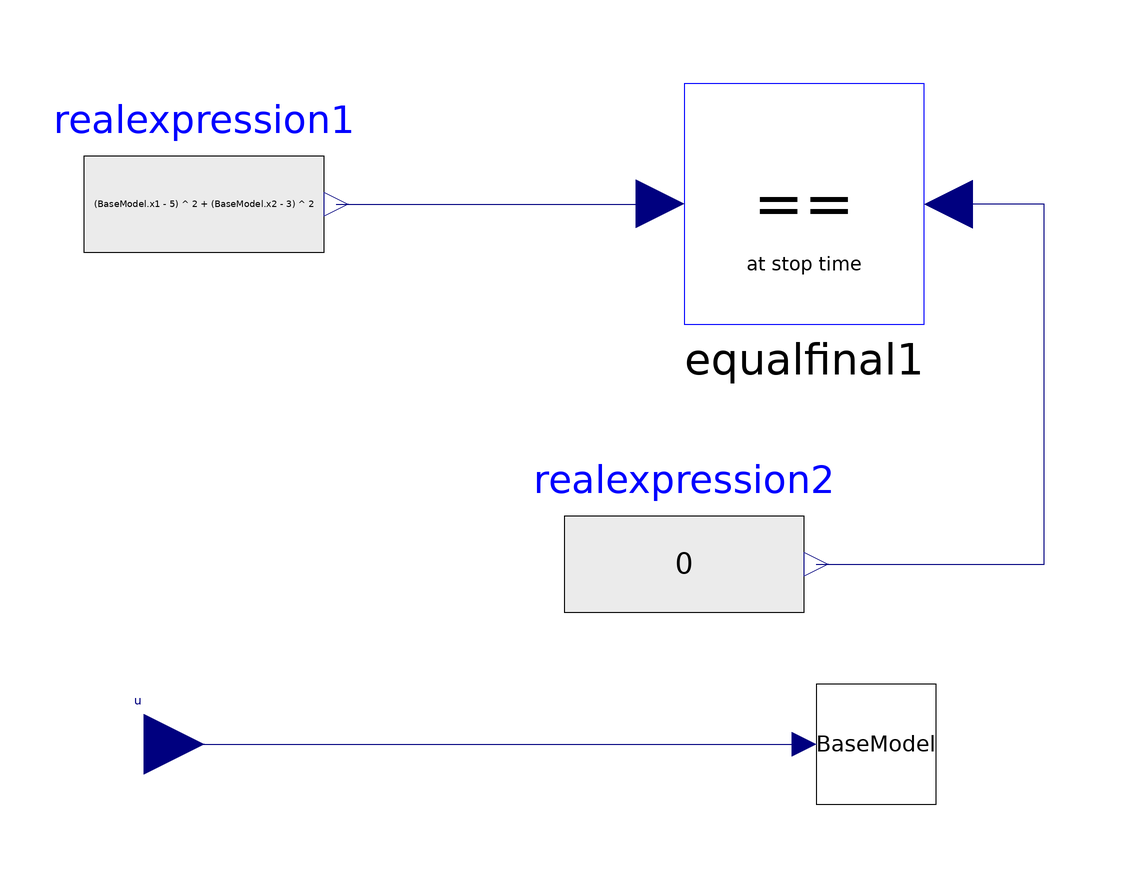

Above is the diagram view of the following Modelica model: its components placed by their Placement annotations and its connect equations drawn as lines.

model opt3
        Modelica.Blocks.Interfaces.RealInput u(min = 0, max = 1, start = 1) annotation(Placement(visible = true, transformation(origin = {-50, -10}, extent = {{-10, -10}, {10, 10}}, rotation = 0), iconTransformation(origin = {-84, -4}, extent = {{-10, -10}, {10, 10}}, rotation = 0)));
        DynamicOptimization.Examples.LotkaVolterraFishingProblem.baseModel BaseModel annotation(Placement(visible = true, transformation(origin = {72, -10}, extent = {{-10, -10}, {10, 10}}, rotation = 0)));
        Modelica.Blocks.Sources.RealExpression realexpression2(y = 0) annotation(Placement(visible = true, transformation(origin = {40, 20}, extent = {{-20, -20}, {20, 20}}, rotation = 0)));
        Modelica.Blocks.Sources.RealExpression realexpression1(y = (BaseModel.x1 - 5) ^ 2 + (BaseModel.x2 - 3) ^ 2) annotation(Placement(visible = true, transformation(origin = {-40, 80}, extent = {{-20, -20}, {20, 20}}, rotation = 0)));
        DynamicOptimization.Constraints.EqualFinal equalfinal1 annotation(Placement(visible = true, transformation(origin = {60, 80}, extent = {{-20, -20}, {20, 20}}, rotation = 0)));
      equation
        connect(realexpression1.y, equalfinal1.u) annotation(Line(points = {{-18, 80}, {36, 80}}, color = {0, 0, 127}));
        connect(realexpression2.y, equalfinal1.u1) annotation(Line(points = {{62, 20}, {100, 20}, {100, 80}, {84, 80}}, color = {0, 0, 127}));
        connect(u, BaseModel.u) annotation(Line(points = {{-50, -10}, {-48, -10}, {60, -10}}, color = {0, 0, 127}));
        annotation(Icon(coordinateSystem(extent = {{-100, -100}, {100, 100}}, preserveAspectRatio = true, initialScale = 0.1, grid = {2, 2})), Diagram(coordinateSystem(extent = {{-100, -100}, {100, 100}}, preserveAspectRatio = false, initialScale = 0.1, grid = {2, 2}), graphics), experiment(StopTime = 12, Tolerance = 1e-8));
      end opt3;